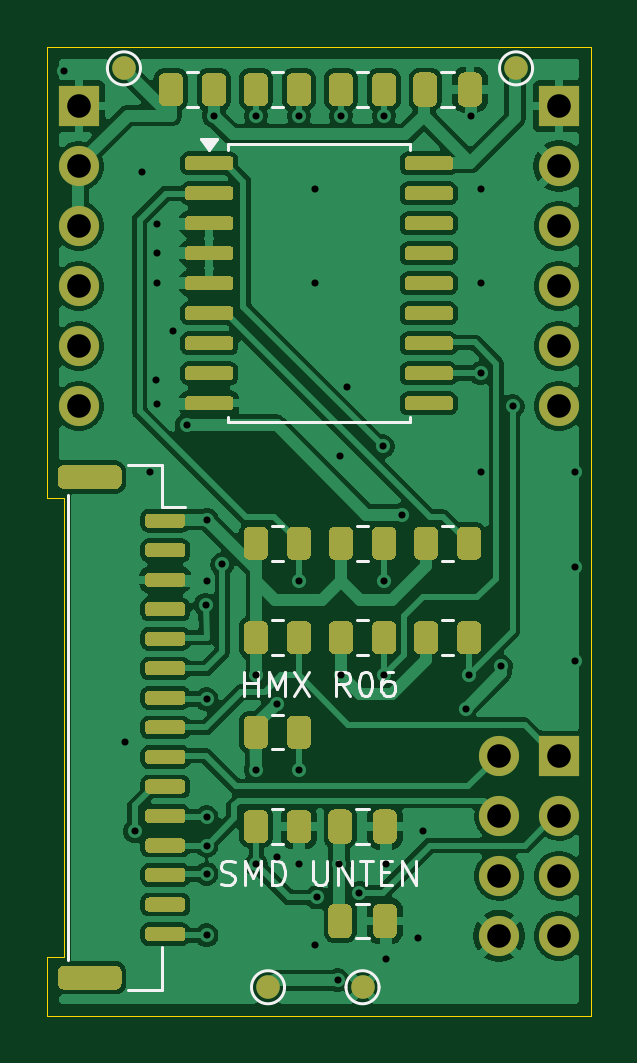
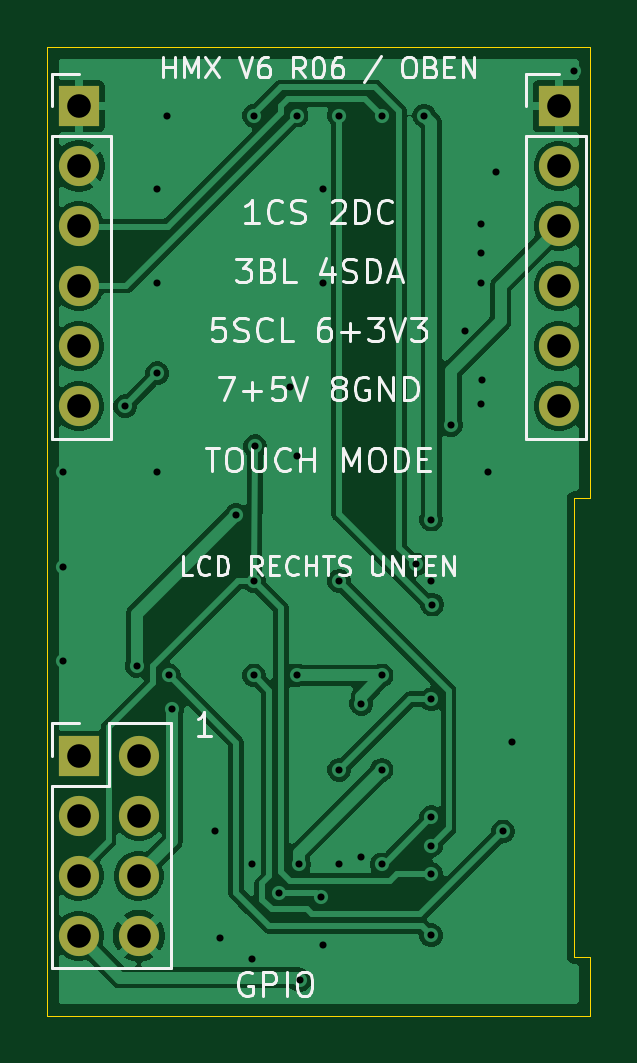
Circuit board: 10 layer files. Board 23.0 x 41.0 mm.
- bottom_copper: HeishaMon_V6_Touch_Adapter-B_Cu.gbl (49370 bytes)
- bottom_mask: HeishaMon_V6_Touch_Adapter-B_Mask.gbs (1101 bytes)
- bottom_silk: HeishaMon_V6_Touch_Adapter-B_Silkscreen.gbo (34091 bytes)
- outline: HeishaMon_V6_Touch_Adapter-Edge_Cuts.gm1 (807 bytes)
- top_copper: HeishaMon_V6_Touch_Adapter-F_Cu.gtl (127911 bytes)
- top_mask: HeishaMon_V6_Touch_Adapter-F_Mask.gts (22856 bytes)
- paste: HeishaMon_V6_Touch_Adapter-F_Paste.gtp (22043 bytes)
- top_silk: HeishaMon_V6_Touch_Adapter-F_Silkscreen.gto (8848 bytes)
- drill: HeishaMon_V6_Touch_Adapter-NPTH.drl (276 bytes)
- drill: HeishaMon_V6_Touch_Adapter-PTH.drl (1418 bytes)

=== bottom_copper: HeishaMon_V6_Touch_Adapter-B_Cu.gbl (49370 bytes, source omitted) ===
=== bottom_mask: HeishaMon_V6_Touch_Adapter-B_Mask.gbs ===
%TF.GenerationSoftware,KiCad,Pcbnew,10.0.5*%
%TF.CreationDate,2026-10-25T09:15:10+01:00*%
%TF.ProjectId,HeishaMon_V6_Touch_Adapter,48656973-6861-44d6-9f6e-5f56365f546f,rev?*%
%TF.SameCoordinates,Original*%
%TF.FileFunction,Soldermask,Bot*%
%TF.FilePolarity,Negative*%
%FSLAX46Y46*%
G04 Gerber Fmt 4.6, Leading zero omitted, Abs format (unit mm)*
G04 Created by KiCad (PCBNEW 10.0.5) date 2026-10-25 09:15:10*
%MOMM*%
%LPD*%
G01*
G04 APERTURE LIST*
%ADD10R,1.700000X1.700000*%
%ADD11C,1.700000*%
G04 APERTURE END LIST*
D10*
%TO.C,J3*%
X21660000Y11000000D03*
D11*
X19120000Y11000000D03*
X21660000Y8460000D03*
X19120000Y8460000D03*
X21660000Y5920000D03*
X19120000Y5920000D03*
X21660000Y3380000D03*
X19120000Y3380000D03*
%TD*%
D10*
%TO.C,J1*%
X21660000Y38500000D03*
D11*
X21660000Y35960000D03*
X21660000Y33420000D03*
X21660000Y30880000D03*
X21660000Y28340000D03*
X21660000Y25800000D03*
%TD*%
D10*
%TO.C,J2*%
X1340000Y38500000D03*
D11*
X1340000Y35960000D03*
X1340000Y33420000D03*
X1340000Y30880000D03*
X1340000Y28340000D03*
X1340000Y25800000D03*
%TD*%
M02*

=== bottom_silk: HeishaMon_V6_Touch_Adapter-B_Silkscreen.gbo (34091 bytes, source omitted) ===
=== outline: HeishaMon_V6_Touch_Adapter-Edge_Cuts.gm1 ===
%TF.GenerationSoftware,KiCad,Pcbnew,10.0.5*%
%TF.CreationDate,2026-10-25T09:15:10+01:00*%
%TF.ProjectId,HeishaMon_V6_Touch_Adapter,48656973-6861-44d6-9f6e-5f56365f546f,rev?*%
%TF.SameCoordinates,Original*%
%TF.FileFunction,Profile,NP*%
%FSLAX46Y46*%
G04 Gerber Fmt 4.6, Leading zero omitted, Abs format (unit mm)*
G04 Created by KiCad (PCBNEW 10.0.5) date 2026-10-25 09:15:10*
%MOMM*%
%LPD*%
G01*
G04 APERTURE LIST*
%TA.AperFunction,Profile*%
%ADD10C,0.050000*%
%TD*%
G04 APERTURE END LIST*
D10*
X0Y41000000D02*
X23000000Y41000000D01*
X0Y21900000D02*
X0Y41000000D01*
X0Y2500000D02*
X690000Y2500000D01*
X0Y0D02*
X0Y2500000D01*
X690000Y21900000D02*
X0Y21900000D01*
X690000Y2500000D02*
X690000Y21900000D01*
X23000000Y41000000D02*
X23000000Y0D01*
X23000000Y0D02*
X0Y0D01*
M02*

=== top_copper: HeishaMon_V6_Touch_Adapter-F_Cu.gtl (127911 bytes, source omitted) ===
=== top_mask: HeishaMon_V6_Touch_Adapter-F_Mask.gts (22856 bytes, source omitted) ===
=== paste: HeishaMon_V6_Touch_Adapter-F_Paste.gtp (22043 bytes, source omitted) ===
=== top_silk: HeishaMon_V6_Touch_Adapter-F_Silkscreen.gto (8848 bytes, source omitted) ===
=== drill: HeishaMon_V6_Touch_Adapter-NPTH.drl ===
M48
; DRILL file KiCad 10.0.5 date 2026-10-25T09:15:11
; FORMAT={-:-/ absolute / metric / decimal}
; #@! TF.CreationDate,2026-10-25T09:15:11+01:00
; #@! TF.GenerationSoftware,Kicad,Pcbnew,10.0.5
; #@! TF.FileFunction,NonPlated,1,2,NPTH
FMAT,2
METRIC
%
G90
G05
M30

=== drill: HeishaMon_V6_Touch_Adapter-PTH.drl ===
M48
; DRILL file KiCad 10.0.5 date 2026-10-25T09:15:11
; FORMAT={-:-/ absolute / metric / decimal}
; #@! TF.CreationDate,2026-10-25T09:15:11+01:00
; #@! TF.GenerationSoftware,Kicad,Pcbnew,10.0.5
; #@! TF.FileFunction,Plated,1,2,PTH
FMAT,2
METRIC
; #@! TA.AperFunction,Plated,PTH,ViaDrill
T1C0.300
; #@! TA.AperFunction,Plated,PTH,ComponentDrill
T2C1.000
%
G90
G05
T1
X0.7Y40.0
X3.3Y11.6
X3.7Y7.8
X4.0Y35.7
X4.34Y23.0
X4.6Y26.9
X4.64Y33.5
X4.64Y32.3
X4.64Y31.0
X4.64Y25.9
X5.3Y29.0
X5.9Y25.0
X6.7Y17.4
X6.74Y21.0
X6.74Y18.4
X6.74Y13.4
X6.74Y8.4
X6.74Y7.2
X6.74Y6.0
X6.74Y3.4
X7.04Y38.1
X7.4Y19.1
X8.84Y38.1
X8.84Y14.4
X8.84Y10.4
X8.84Y6.4
X9.7Y13.2
X9.7Y6.7
X10.64Y38.1
X10.64Y18.4
X10.64Y10.4
X10.64Y6.4
X11.34Y35.0
X11.34Y31.0
X11.34Y3.0
X11.4Y5.0
X12.3Y1.5
X12.34Y6.4
X12.4Y23.7
X12.44Y38.1
X12.44Y14.4
X12.7Y26.6
X13.2Y5.2
X14.2Y24.1
X14.24Y38.1
X14.24Y18.4
X14.24Y14.4
X14.34Y6.4
X14.34Y2.4
X15.0Y21.2
X15.7Y3.3
X15.9Y7.8
X17.7Y13.0
X17.84Y14.4
X17.94Y38.1
X18.34Y35.0
X18.34Y31.0
X18.34Y27.2
X18.34Y23.0
X19.2Y14.8
X19.7Y25.8
X22.34Y23.0
X22.34Y19.0
X22.34Y15.0
T2
X1.34Y38.5
X1.34Y35.96
X1.34Y33.42
X1.34Y30.88
X1.34Y28.34
X1.34Y25.8
X19.12Y11.0
X19.12Y8.46
X19.12Y5.92
X19.12Y3.38
X21.66Y38.5
X21.66Y35.96
X21.66Y33.42
X21.66Y30.88
X21.66Y28.34
X21.66Y25.8
X21.66Y11.0
X21.66Y8.46
X21.66Y5.92
X21.66Y3.38
M30
